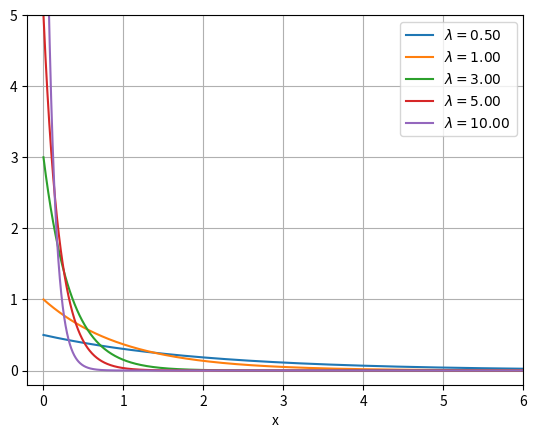

Python code for this plot:
#coding: utf-8
import numpy as np
import matplotlib.pyplot as plt
"""
指数分布(Exponential distribution)
指数分布とは、単位時間に平均λ回起こる事象が初めて起こるまでの時間xが従う確率分布です。 指数分布は Exp(λ)で表され、その確率密度関数f(x)は次式で与えられる： 

f(x) = lam * np.exp(-lam*x), (0 <= x, lam > 0)
f(x) = 0, (x < 0)
"""

def Exp(lam, x):
    if ( x >= 0 ) and (lam > 0):
        return lam * np.exp(-lam * x)
    return 0

# make a vector x in [0, ..., 6.0]
x = np.linspace(0, 6.0, 1000)
# lambda のパターンリスト
lst = [0.5, 1, 3, 5, 10]

for i in range(5):
    l = lst[i]

    y = [Exp(l, i) for i in x]
    plt.plot(x, y, label = '$\lambda=%0.2f$'%(l))
    plt.legend()

plt.axis([-0.2, 6.0, -0.2, 5.0])
plt.grid()
plt.xlabel('x')

plt.show()
    
